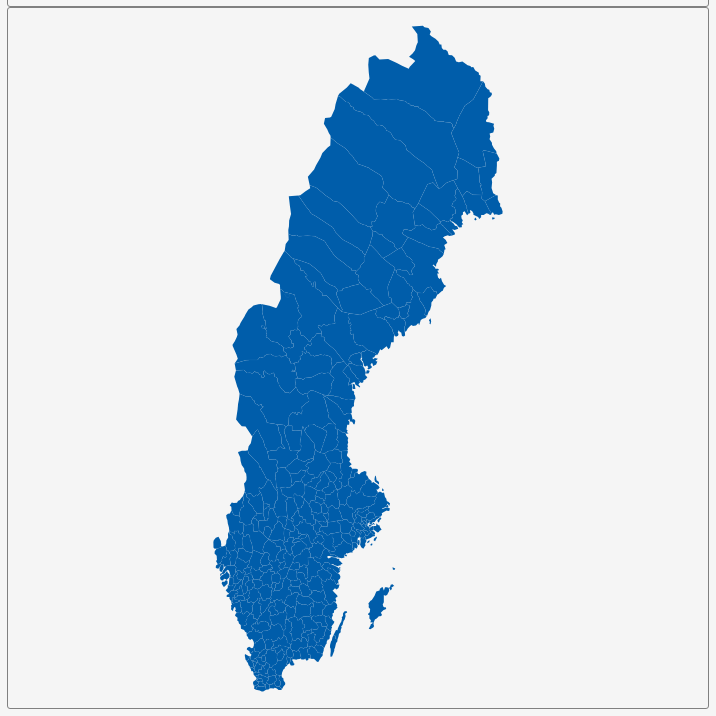
D3 v3 page, settled after 360 driven frames (6 s of simulated time); the page loaded 1 data file(s).


        var dim = 700;
        const center = {
            "lng": 17.6377,
            "lat": 63.0067
        };
        var scale = 1412;

        var title = document.getElementById('title');
        title.style.width = dim;
        title.style.marginLeft = "calc(50% - " + (dim / 2) + "px)";
        var map = document.getElementById('map')
        map.style.width = dim;
        map.style.marginLeft = "calc(50% - " + (dim / 2) + "px)";

        var tooltip = d3
            .select("#map")
            .append("div")
            .attr("class", "tooltip")
            .attr("opacity", 0);
        var width = dim,
            height = dim;

        var svg = d3.select("#map")
            .append("svg")
            .attr("width", width)
            .attr("height", height);

        scale = scale * .9;// to give 5% padding on each side
        var projection = d3.geo.mercator()
            .center([center.lng, center.lat])
            .scale(scale)
            .translate([width / 2, height / 2]);
        var geoPath = d3.geo.path()
            .projection(projection);

        var g = svg.append("g");
        d3.json("geosource.json", function (json) {
            g.selectAll("path")
                .data(json.features)
                .enter()
                .append("path")
                .attr("d", geoPath)
                .attr("class", "polygon")
                .on("mouseover", mouseover)
                .on("mouseout", mouseout)
                .on("mousemove", mousemove);

            svg.call(d3.behavior.zoom().on("zoom", () => {
                g.attr("transform", "translate(" + d3.event.translate.join(",") + ")scale(" + d3.event.scale + ")");
            }));
        });
        function mouseover(d) {
            d3.select(this).attr("class", "hover");
            tooltip.style("opacity", 0.9);
            tooltip.html((d.properties.NAME_2 && "<b>" + d.properties.NAME_2 + "</b><br>" || '') +
                (d.properties.ENGTYPE_2 && d.properties.ENGTYPE_2 + "<br>" || '') +
                (d.properties.NAME_1 && d.properties.NAME_1));
        }
        function mouseout(d) {
            d3.select(this).attr("class", "polygon");
            tooltip.style("opacity", 0);
        }
        function mousemove(d) {
            tooltip.style({
                left: function () {
                    if (d3.event.pageX > 800) {
                        return d3.event.pageX - 180 + "px";
                    } else {
                        return d3.event.pageX + 23 + "px";
                    }
                },
                top: d3.event.pageY - 20 + "px",
            });
        }
    

### data: geosource.json
{
 "type": "FeatureCollection",
 "features": [
  {
   "type": "Feature",
   "geometry": {
    "type": "Polygon",
    "coordinates": "[... 1 items]"
   },
   "properties": {
    "GID_0": "SWE",
    "NAME_0": "Sweden",
    "GID_1": "SWE.1_1",
    "NAME_1": "Blekinge",
    "NL_NAME_1": "",
    "GID_2": "SWE.1.1_1",
    "NAME_2": "Karlshamn",
    "VARNAME_2": "",
    "NL_NAME_2": "",
    "TYPE_2": "Kommuner",
    "ENGTYPE_2": "Municipality",
    "CC_2": "",
    "HASC_2": "SE.BL.KH"
   }
  },
  {
   "type": "Feature",
   "geometry": {
    "type": "Polygon",
    "coordinates": "[... 1 items]"
   },
   "properties": {
    "GID_0": "SWE",
    "NAME_0": "Sweden",
    "GID_1": "SWE.1_1",
    "NAME_1": "Blekinge",
    "NL_NAME_1": "",
    "GID_2": "SWE.1.2_1",
    "NAME_2": "Karlskrona",
    "VARNAME_2": "",
    "NL_NAME_2": "",
    "TYPE_2": "Kommuner",
    "ENGTYPE_2": "Municipality",
    "CC_2": "",
    "HASC_2": "SE.BL.KK"
   }
  },
  {
   "type": "Feature",
   "geometry": {
    "type": "Polygon",
    "coordinates": "[... 1 items]"
   },
   "properties": {
    "GID_0": "SWE",
    "NAME_0": "Sweden",
    "GID_1": "SWE.1_1",
    "NAME_1": "Blekinge",
    "NL_NAME_1": "",
    "GID_2": "SWE.1.3_1",
    "NAME_2": "Olofström",
    "VARNAME_2": "",
    "NL_NAME_2": "",
    "TYPE_2": "Kommuner",
    "ENGTYPE_2": "Municipality",
    "CC_2": "",
    "HASC_2": "SE.BL.OL"
   }
  },
  {
   "type": "Feature",
   "geometry": {
    "type": "Polygon",
    "coordinates": "[... 1 items]"
   },
   "properties": {
    "GID_0": "SWE",
    "NAME_0": "Sweden",
    "GID_1": "SWE.1_1",
    "NAME_1": "Blekinge",
    "NL_NAME_1": "",
    "GID_2": "SWE.1.4_1",
    "NAME_2": "Ronneby",
    "VARNAME_2": "",
    "NL_NAME_2": "",
    "TYPE_2": "Kommuner",
    "ENGTYPE_2": "Municipality",
    "CC_2": "",
    "HASC_2": "SE.BL.RO"
   }
  },
  {
   "type": "Feature",
   "geometry": {
    "type": "Polygon",
    "coordinates": "[... 1 items]"
   },
   "properties": {
    "GID_0": "SWE",
    "NAME_0": "Sweden",
    "GID_1": "SWE.1_1",
    "NAME_1": "Blekinge",
    "NL_NAME_1": "",
    "GID_2": "SWE.1.5_1",
    "NAME_2": "Sölvesborg",
    "VARNAME_2": "",
    "NL_NAME_2": "",
    "TYPE_2": "Kommuner",
    "ENGTYPE_2": "Municipality",
    "CC_2": "",
    "HASC_2": "SE.BL.SO"
   }
  },
  {
   "type": "Feature",
   "geometry": {
    "type": "Polygon",
    "coordinates": "[... 1 items]"
   },
   "properties": {
    "GID_0": "SWE",
    "NAME_0": "Sweden",
    "GID_1": "SWE.2_1",
    "NAME_1": "Dalarna",
    "NL_NAME_1": "",
    "GID_2": "SWE.2.1_1",
    "NAME_2": "Älvdalen",
    "VARNAME_2": "",
    "NL_NAME_2": "",
    "TYPE_2": "Kommuner",
    "ENGTYPE_2": "Municipality",
    "CC_2": "",
    "HASC_2": "SE.KO.AL"
   }
  },
  {
   "type": "Feature",
   "geometry": {
    "type": "Polygon",
    "coordinates": "[... 1 items]"
   },
   "properties": {
    "GID_0": "SWE",
    "NAME_0": "Sweden",
    "GID_1": "SWE.2_1",
    "NAME_1": "Dalarna",
    "NL_NAME_1": "",
    "GID_2": "SWE.2.2_1",
    "NAME_2": "Avesta",
    "VARNAME_2": "",
    "NL_NAME_2": "",
    "TYPE_2": "Kommuner",
    "ENGTYPE_2": "Municipality",
    "CC_2": "",
    "HASC_2": "SE.KO.AV"
   }
  },
  {
   "type": "Feature",
   "geometry": {
    "type": "Polygon",
    "coordinates": "[... 1 items]"
   },
   "properties": {
    "GID_0": "SWE",
    "NAME_0": "Sweden",
    "GID_1": "SWE.2_1",
    "NAME_1": "Dalarna",
    "NL_NAME_1": "",
    "GID_2": "SWE.2.3_1",
    "NAME_2": "Borlänge",
    "VARNAME_2": "",
    "NL_NAME_2": "",
    "TYPE_2": "Kommuner",
    "ENGTYPE_2": "Municipality",
    "CC_2": "",
    "HASC_2": "SE.KO.BO"
   }
  },
  "... 282 more items"
 ]
}